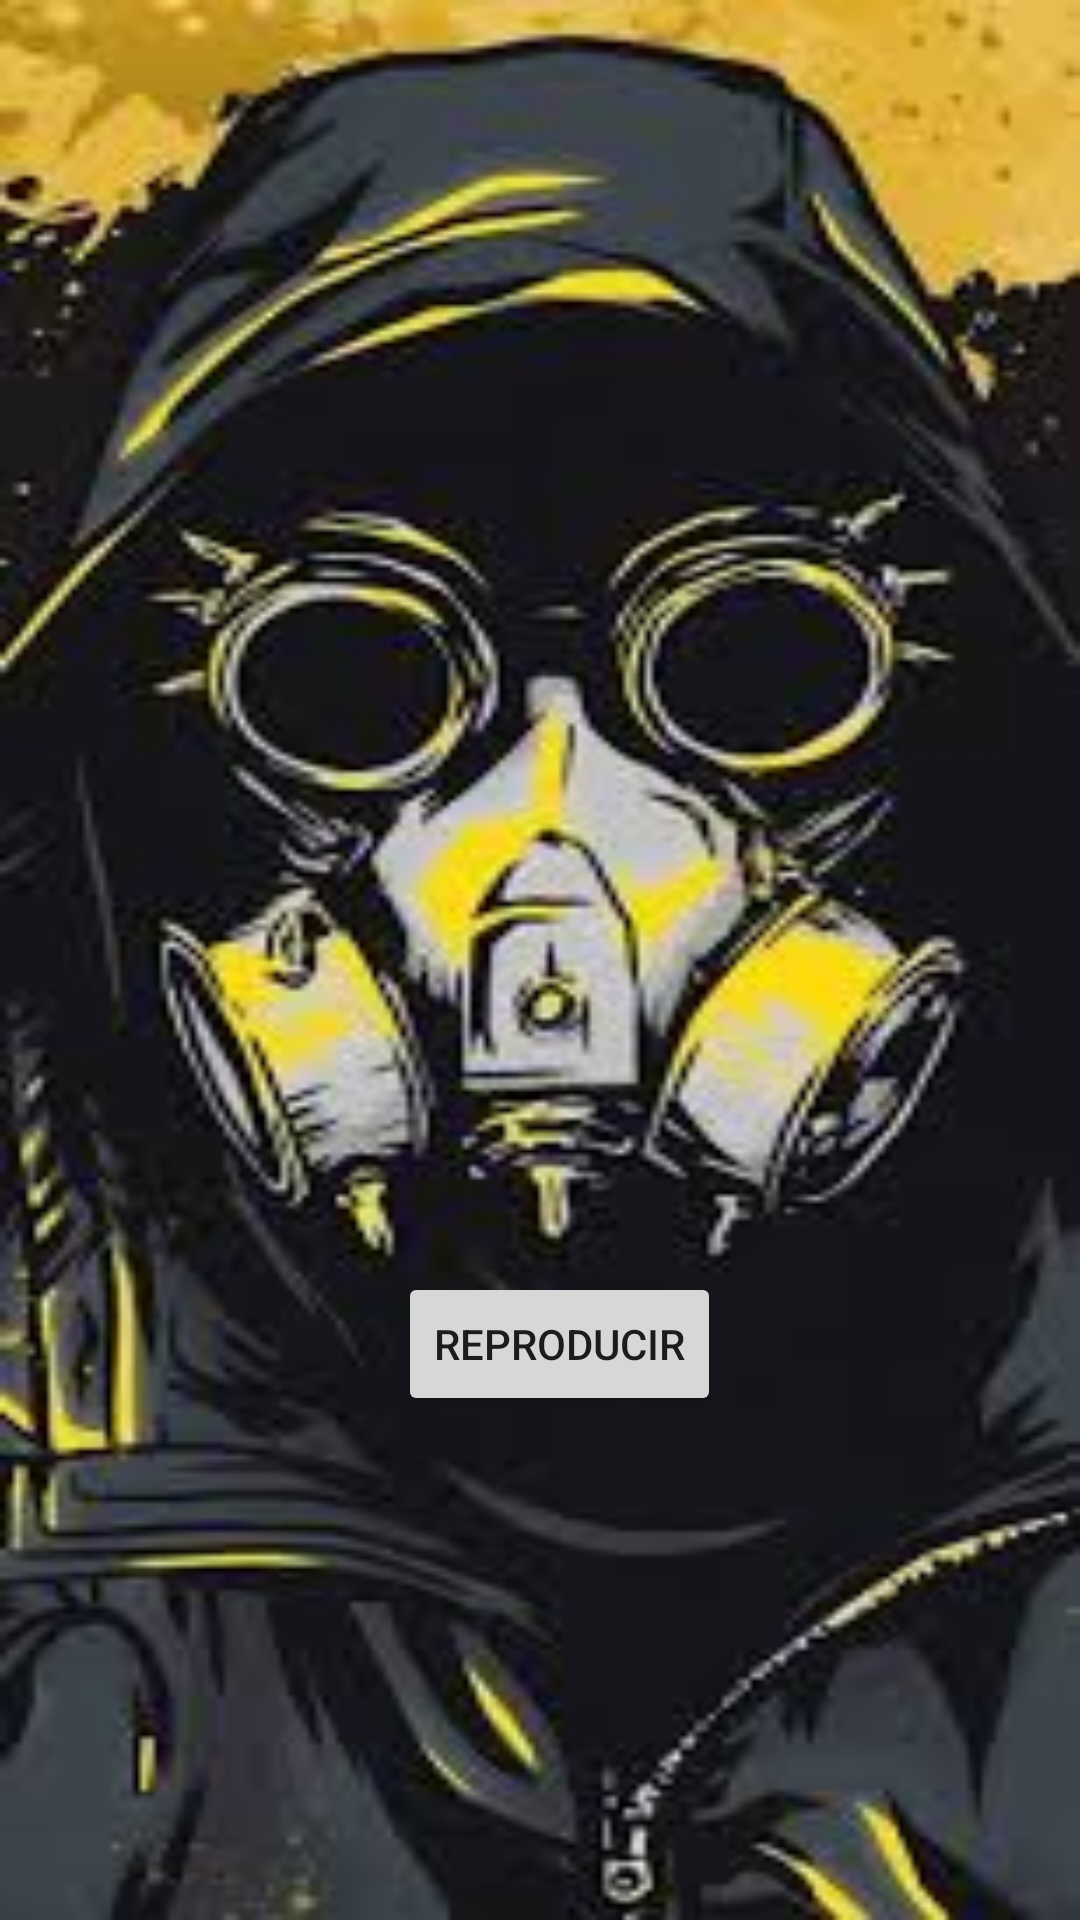

Here is an Android app screen rendered from its layout file. Give the layout XML and the strings, colors and styles it references.
<!-- AndroidManifest.xml: application theme Theme.SonidoF -->
<!-- res/layout/activity_main.xml -->
<?xml version="1.0" encoding="utf-8"?>
<androidx.constraintlayout.widget.ConstraintLayout xmlns:android="http://schemas.android.com/apk/res/android"
    xmlns:app="http://schemas.android.com/apk/res-auto"
    xmlns:tools="http://schemas.android.com/tools"
    android:layout_width="match_parent"
    android:layout_height="match_parent"
    android:background="@drawable/images"
    tools:context=".MainActivity">

    <Button
        android:id="@+id/reproducir"
        android:layout_width="wrap_content"
        android:layout_height="wrap_content"
        android:layout_marginBottom="168dp"
        android:text="Reproducir"
        app:layout_constraintBottom_toBottomOf="parent"
        app:layout_constraintEnd_toEndOf="parent"
        app:layout_constraintHorizontal_bias="0.526"
        app:layout_constraintStart_toStartOf="parent" />
</androidx.constraintlayout.widget.ConstraintLayout>
<!-- resources referenced by this layout -->
<resources>
  <!-- drawable images: jpg bitmap (drawable-v24, 11467 bytes) -->
  <style name="Theme.SonidoF" parent="Theme.MaterialComponents.DayNight.DarkActionBar">
          
          <item name="colorPrimary">@color/purple_500</item>
          <item name="colorPrimaryVariant">@color/purple_700</item>
          <item name="colorOnPrimary">@color/white</item>
          
          <item name="colorSecondary">@color/teal_200</item>
          <item name="colorSecondaryVariant">@color/teal_700</item>
          <item name="colorOnSecondary">@color/black</item>
          
          <item name="android:statusBarColor" tools:targetApi="l">?attr/colorPrimaryVariant</item>
          
      </style>
  <!-- not gathered from this repository: default colours our renderer supplied (Android Studio template values) -->
  <color name="purple_500">#FF6200EE</color>
  <color name="purple_700">#FF3700B3</color>
  <color name="teal_200">#FF03DAC5</color>
  <color name="teal_700">#FF018786</color>
  <color name="black">#FF000000</color>
  <color name="white">#FFFFFFFF</color>
</resources>
